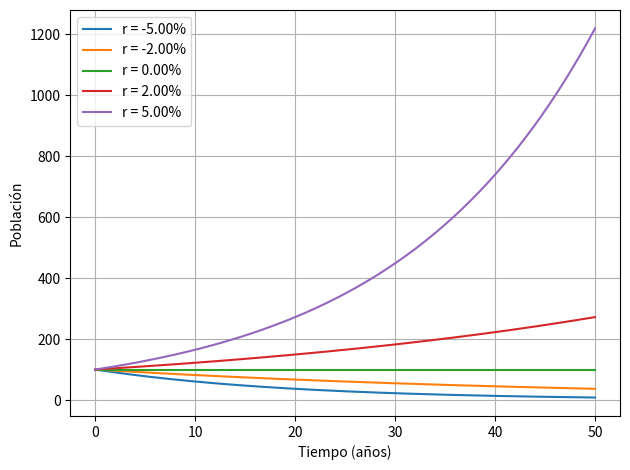
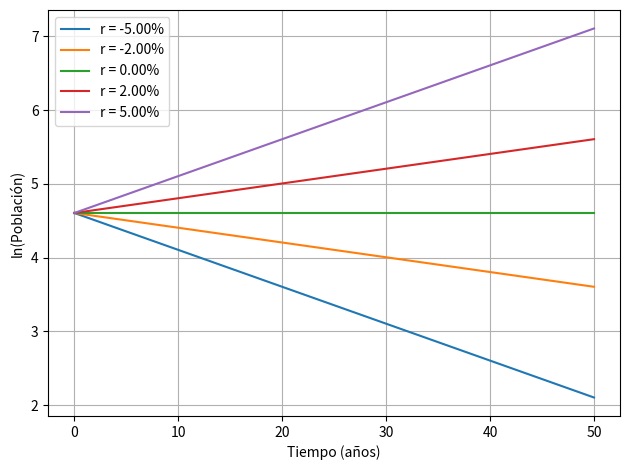

Python code for these plots, in order:
import numpy as np
import matplotlib.pyplot as plt

# Parámetros del modelo
P0 = 100
t_max = 50
t = np.linspace(0, t_max, 200)

# Lista de tasas
r_values = [-0.05, -0.02, 0.0, 0.02, 0.05]

# Gráfica
plt.figure()
for r in r_values:
    P = P0 * np.exp(r * t)
    plt.plot(t, P, label=f"r = {r:.2%}")


plt.xlabel("Tiempo (años)")
plt.ylabel("Población")
plt.grid(True)
plt.legend()
plt.tight_layout()
plt.savefig(r"g:\Mi unidad\UCM\5º 2\TFG Física\malthus_multi_r.png", dpi=600, bbox_inches="tight")
plt.show()


plt.figure()
for r in r_values:
    lnP = np.log(P0) + r * t
    plt.plot(t, lnP, label=f"r = {r:.2%}")  # tiempo en X, ln(P) en Y

plt.xlabel("Tiempo (años)")
plt.ylabel("ln(Población)")
plt.grid(True)
plt.legend()
plt.tight_layout()
plt.savefig(r"g:\Mi unidad\UCM\5º 2\TFG Física\malthus_lnN.png", dpi=600, bbox_inches="tight")
plt.show()
